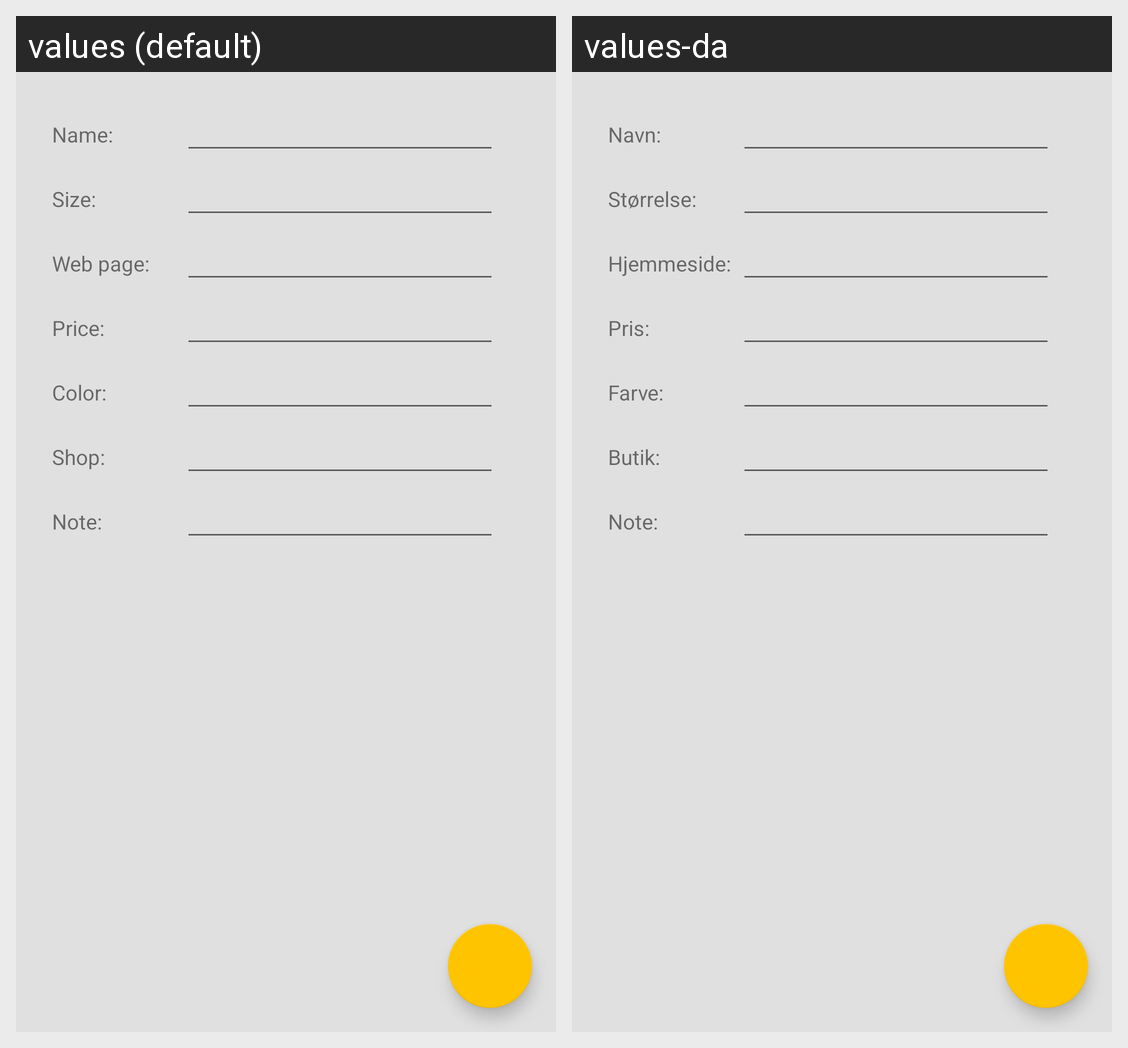

This grid shows one Android layout under two languages. Give, for every string resource on the screen, its name, the default text and each shown locale's text.
Android screen res/layout/activity_add_wish.xml rendered under 2 locales, left to right: values (default), values-da. Device: Nexus 5 (rendered at 1080×1920; each locale shown at half size, 540×960, under a caption strip naming it); theme AppTheme.
Strings drawn on this screen, with the default value and each locale's value (text and hints the layout hard-codes, and strings that could not be matched under every locale, appear in the picture but are not listed):

AddWish_name
  values: Name:
  values-da: Navn:

AddWish_size
  values: Size:
  values-da: Størrelse:

AddWish_link
  values: Web page:
  values-da: Hjemmeside:

AddWish_price
  values: Price:
  values-da: Pris:

AddWish_color
  values: Color:
  values-da: Farve:

AddWish_shop
  values: Shop:
  values-da: Butik:

AddWish_note
  values: Note:
  values-da: Note:
